Run: headless pygame with SDL's dummy video driver; simulated clock (each Clock.tick advances the game by its frame time, no real sleeping); random seed 0; keys injected as events and as key.get_pressed() state; mouse plan: one left click at the window centre at the start of phase 2, then a move to the lower-right quarter at the start of phase 3.
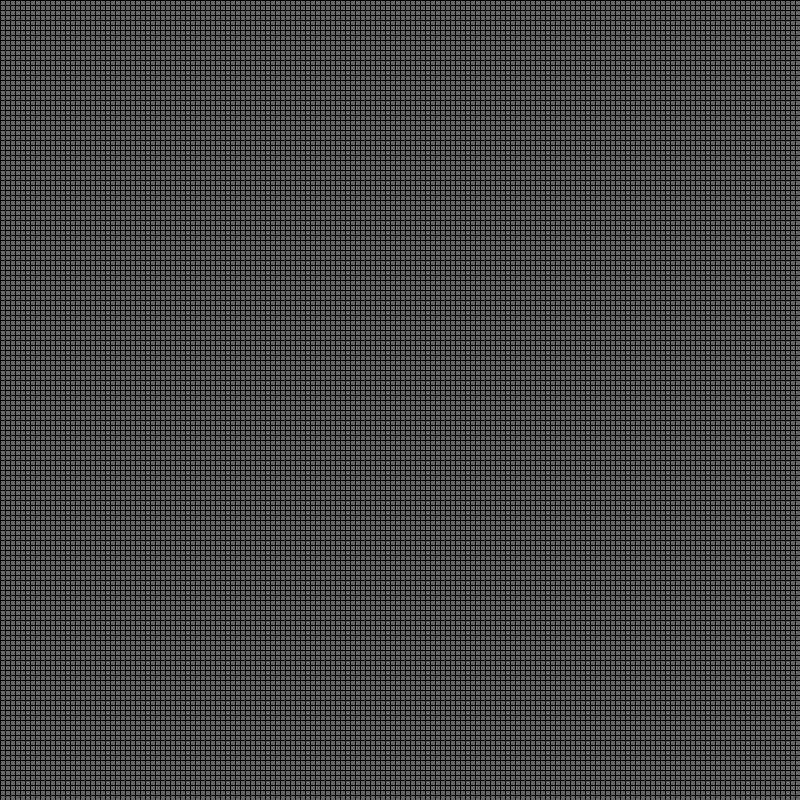
Frame 1 of 4 · flips 1–60 · no input
Frame 2 of 4 · flips 61–180 · clicked the window centre · tapped SPACE, RETURN · held RIGHT (→), D · screen unchanged from frame 1, image omitted
Frame 3 of 4 · flips 181–300 · moved the mouse to the lower-right quarter · held DOWN (↓), S · screen unchanged from frame 2, image omitted
Frame 4 of 4 · flips 301–420 · held LEFT (←), A, UP (↑), W · screen unchanged from frame 3, image omitted

The pygame program that drew these frames:

"""This is a simple implementation of Conway's Game of Life.
The rules are simple:
1. Any live cell with fewer than two live neighbours dies, as if by underpopulation.
2. Any live cell with two or three live neighbours lives on to the next generation.
3. Any live cell with more than three live neighbours dies, as if by overpopulation.
4. Any dead cell with exactly three live neighbours becomes a live cell, as if by reproduction."""

import pygame
import random

pygame.init()

# constants
WIDTH = 800
HEIGHT = 800
FPS = 60
CELL_SIZE = 5
CELLS_WIDE = WIDTH // CELL_SIZE
CELLS_HIGH = HEIGHT // CELL_SIZE
BLACK = (0, 0, 0)
WHITE = (255, 255, 255)
GREY = (100, 100, 100)
GREEN = (0, 255, 0)

# set up the drawing window
screen = pygame.display.set_mode((WIDTH, HEIGHT))
clock = pygame.time.Clock()

# draw the grid
def draw_grid(positions):

    for position in positions:
        col, row = position
        # we need to figure out the actual position in pixels using col and row
        top_left = (col * CELL_SIZE, row * CELL_SIZE)
        pygame.draw.rect(screen, GREEN, (top_left, (CELL_SIZE, CELL_SIZE)))

    for row in range(CELLS_HIGH):
        pygame.draw.line(screen, BLACK, (0, row * CELL_SIZE), (WIDTH, row * CELL_SIZE))
    for col in range(CELLS_WIDE):
        pygame.draw.line(screen, BLACK, (col * CELL_SIZE, 0), (col * CELL_SIZE, HEIGHT))

def adjust_grid(positions):
    # only look at cells that could poteniallly change status
    all_neighbours = set()
    new_positions = set()

    # check alive cells to determine if they live or die
    for position in positions:
        neighbours = get_neighbours(position)
        all_neighbours.update(neighbours)

        # keep only alive neighbours
        neighbours = list(filter(lambda x: x in positions, neighbours))
        # if there is 2 or 3 alive neighbours, keep cell alive to next round
        if len(neighbours) == 2 or len(neighbours) == 3:
            new_positions.add(position)

    # check dead cells to determine if they come to life
    for position in all_neighbours:
        neighbours = get_neighbours(position)
        # keep only alive neighbours
        neighbours = list(filter(lambda x: x in positions, neighbours))

        # if there is 3 alive neighbours, bring cell to life
        if len(neighbours) == 3:
            new_positions.add(position)
    
    return new_positions

def get_neighbours(position):
    # get all eight neighbours of a cell
    x ,y = position
    neighbours = []

    for dx in [-1, 0, 1]:
        # check if x is out of bounds
        if x + dx < 0 or x + dx > CELLS_WIDE:
            continue 
        for dy in [-1, 0, 1]:
            if y + dy < 0 or y + dy > CELLS_HIGH:
                continue
            if dx == dy == 0:
                continue
            neighbours.append((x + dx, y + dy))
    return neighbours
# generate random positions
def gen(num:int):
    # generate that many random col and row positions return as a set
    return set([(random.randrange(0, CELLS_WIDE), random.randrange(0, CELLS_HIGH)) for _ in range(num)])
# main loop
def main():
    running = True
    playing = False
    count = 0 
    frequency = 10

    positions = set()
    # positions.add((0,0))
    while running:
        clock.tick(FPS)

        if playing:
            count += 1
        if count >= frequency:
            count = 0
            positions = adjust_grid(positions)

        pygame.display.set_caption("Playing" if playing else "Paused")
        for event in pygame.event.get():
            if event.type == pygame.QUIT:
                running = False

            # check if mouse clicked, if true add position to set
            if event.type == pygame.MOUSEBUTTONDOWN:
                x,y = pygame.mouse.get_pos()
                # translate x adn y to col and row
                col = x // CELL_SIZE
                row = y // CELL_SIZE
                if (col, row) in positions:
                    positions.remove((col, row))
                else:
                    positions.add((col, row))
            if event.type == pygame.KEYDOWN:
            # check key pressed for clear, generate and pause
                if event.key == pygame.K_c:
                    positions.clear()
                    playing = False
                    count = 0
                if event.key == pygame.K_g:
                    positions = gen(random.randrange(10, 15) *2 * CELLS_WIDE)
                if event.key == pygame.K_SPACE:
                    playing = not playing
        # backgroun color
        screen.fill(GREY)
        draw_grid(positions)
        pygame.display.update()
    pygame.quit()

if __name__ == "__main__":
    main()
